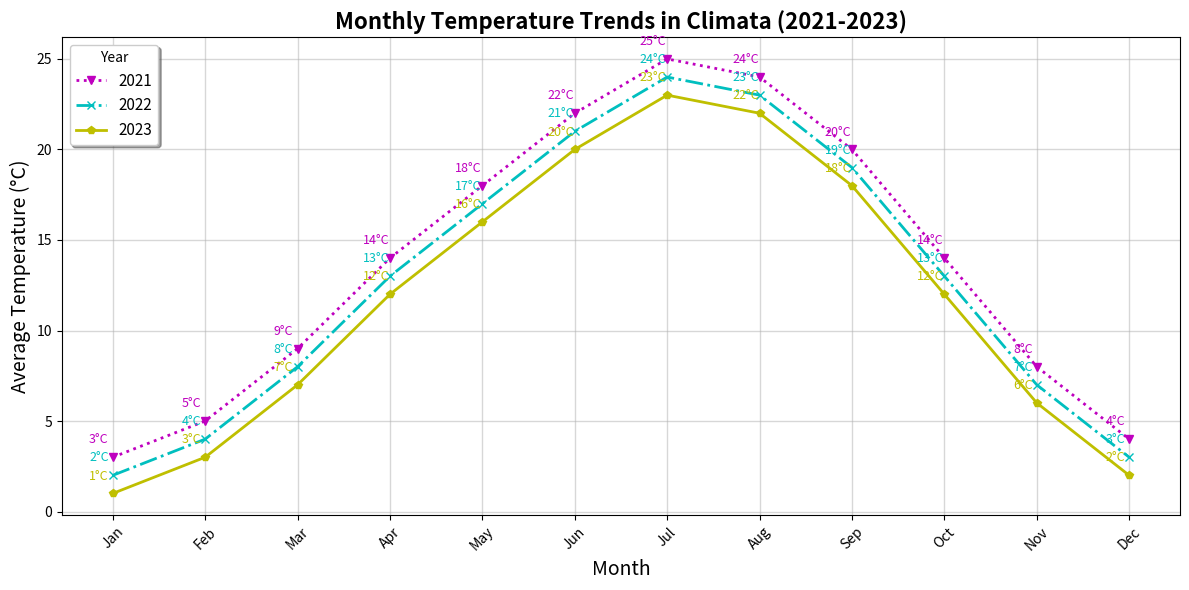

Python code for this plot:
import matplotlib.pyplot as plt
import numpy as np

# Monthly data for three years (in degrees Celsius)
months = np.array(['Jan', 'Feb', 'Mar', 'Apr', 'May', 'Jun', 'Jul', 'Aug', 'Sep', 'Oct', 'Nov', 'Dec'])
temps_2021 = np.array([3, 5, 9, 14, 18, 22, 25, 24, 20, 14, 8, 4])
temps_2022 = np.array([2, 4, 8, 13, 17, 21, 24, 23, 19, 13, 7, 3])
temps_2023 = np.array([1, 3, 7, 12, 16, 20, 23, 22, 18, 12, 6, 2])

fig, ax = plt.subplots(figsize=(12, 6))

# Plot the temperature trends over the years with altered stylistic elements
ax.plot(months, temps_2021, marker='v', linestyle=':', color='m', linewidth=2, label='2021')
ax.plot(months, temps_2022, marker='x', linestyle='-.', color='c', linewidth=2, label='2022')
ax.plot(months, temps_2023, marker='p', linestyle='-', color='y', linewidth=2, label='2023')

# Set titles and labels
ax.set_title('Monthly Temperature Trends in Climata (2021-2023)', fontsize=16, fontweight='bold')
ax.set_xlabel('Month', fontsize=14)
ax.set_ylabel('Average Temperature (°C)', fontsize=14)

plt.xticks(rotation=45)

# Altered legend style
ax.legend(loc='upper left', fontsize=11, title='Year', shadow=True)

# Altered grid style
ax.grid(alpha=0.5, linestyle='-', linewidth=1)

# Removed annotations to highlight temperature peaks for a cleaner style

# Annotate each data point with its temperature
for i, txt in enumerate(temps_2021):
    ax.annotate(f'{txt}°C', (months[i], temps_2021[i]), textcoords="offset points", xytext=(-10, 10), ha='center', fontsize=9, color='m')
for i, txt in enumerate(temps_2022):
    ax.annotate(f'{txt}°C', (months[i], temps_2022[i]), textcoords="offset points", xytext=(-10, 10), ha='center', fontsize=9, color='c')
for i, txt in enumerate(temps_2023):
    ax.annotate(f'{txt}°C', (months[i], temps_2023[i]), textcoords="offset points", xytext=(-10, 10), ha='center', fontsize=9, color='y')

plt.tight_layout()

plt.show()
